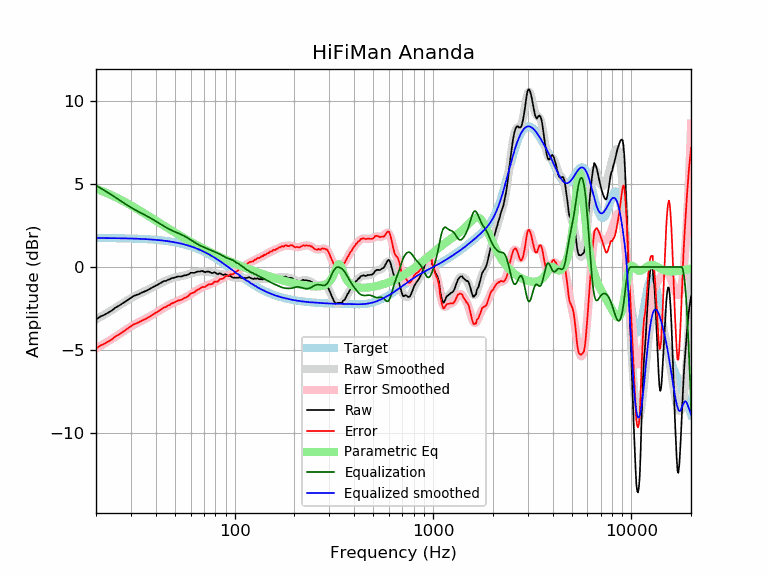

Values plotted in this chart, from the file beside it:
frequency, raw, error, smoothed, error_smoothed, equalization, parametric_eq, equalized_raw, equalized_smoothed, target
20, -3.16, -4.90, -3.15, -4.90, 4.90, 4.69, 1.74, 1.74, 1.74
21, -2.98, -4.72, -3.01, -4.75, 4.75, 4.60, 1.77, 1.74, 1.74
22, -2.88, -4.62, -2.87, -4.61, 4.61, 4.51, 1.73, 1.74, 1.74
23, -2.75, -4.49, -2.73, -4.47, 4.47, 4.41, 1.72, 1.74, 1.74
24, -2.62, -4.35, -2.59, -4.33, 4.33, 4.31, 1.71, 1.74, 1.74
25, -2.45, -4.18, -2.46, -4.19, 4.19, 4.21, 1.74, 1.73, 1.73
26, -2.34, -4.07, -2.33, -4.06, 4.06, 4.11, 1.72, 1.73, 1.73
27, -2.21, -3.94, -2.20, -3.93, 3.93, 4.01, 1.72, 1.73, 1.73
28, -2.08, -3.80, -2.08, -3.80, 3.80, 3.91, 1.73, 1.72, 1.72
29, -1.96, -3.68, -1.97, -3.69, 3.69, 3.80, 1.73, 1.72, 1.72
30, -1.85, -3.56, -1.87, -3.58, 3.58, 3.70, 1.73, 1.71, 1.71
31, -1.74, -3.45, -1.77, -3.48, 3.48, 3.61, 1.74, 1.71, 1.71
32, -1.68, -3.38, -1.69, -3.39, 3.39, 3.51, 1.71, 1.70, 1.70
33, -1.62, -3.31, -1.61, -3.30, 3.30, 3.41, 1.69, 1.70, 1.70
34, -1.54, -3.23, -1.54, -3.23, 3.23, 3.32, 1.69, 1.69, 1.69
35, -1.48, -3.16, -1.47, -3.15, 3.15, 3.23, 1.67, 1.68, 1.68
36, -1.42, -3.09, -1.40, -3.07, 3.07, 3.14, 1.65, 1.67, 1.67
37, -1.34, -3.00, -1.33, -2.99, 2.99, 3.05, 1.66, 1.66, 1.66
38, -1.27, -2.92, -1.26, -2.92, 2.92, 2.96, 1.65, 1.65, 1.65
39, -1.19, -2.83, -1.19, -2.84, 2.84, 2.88, 1.65, 1.64, 1.64
40, -1.12, -2.75, -1.12, -2.76, 2.76, 2.79, 1.64, 1.63, 1.63
41, -1.06, -2.68, -1.05, -2.68, 2.68, 2.71, 1.62, 1.62, 1.62
42, -0.98, -2.59, -0.99, -2.60, 2.60, 2.63, 1.62, 1.61, 1.61
43, -0.92, -2.52, -0.93, -2.52, 2.52, 2.56, 1.60, 1.60, 1.60
44, -0.84, -2.42, -0.87, -2.45, 2.45, 2.48, 1.61, 1.58, 1.58
45, -0.84, -2.41, -0.82, -2.39, 2.39, 2.41, 1.55, 1.57, 1.57
46, -0.77, -2.32, -0.77, -2.32, 2.32, 2.34, 1.55, 1.55, 1.55
47, -0.75, -2.29, -0.73, -2.26, 2.26, 2.27, 1.52, 1.54, 1.54
48, -0.67, -2.19, -0.69, -2.21, 2.21, 2.20, 1.54, 1.52, 1.52
49, -0.66, -2.16, -0.66, -2.16, 2.16, 2.14, 1.50, 1.50, 1.50
50, -0.63, -2.11, -0.63, -2.11, 2.11, 2.07, 1.48, 1.48, 1.48
51, -0.59, -2.05, -0.61, -2.07, 2.07, 2.01, 1.48, 1.46, 1.46
52, -0.57, -2.01, -0.58, -2.03, 2.03, 1.95, 1.46, 1.44, 1.44
53, -0.57, -1.99, -0.56, -1.99, 1.99, 1.89, 1.42, 1.42, 1.42
54, -0.57, -1.97, -0.54, -1.94, 1.94, 1.83, 1.37, 1.40, 1.40
55, -0.53, -1.90, -0.52, -1.90, 1.90, 1.78, 1.37, 1.38, 1.38
56, -0.50, -1.85, -0.50, -1.85, 1.85, 1.72, 1.35, 1.35, 1.35
57, -0.50, -1.82, -0.47, -1.80, 1.80, 1.67, 1.30, 1.33, 1.33
58, -0.46, -1.76, -0.45, -1.75, 1.75, 1.62, 1.29, 1.30, 1.30
59, -0.42, -1.69, -0.42, -1.69, 1.69, 1.57, 1.27, 1.27, 1.27
60, -0.35, -1.59, -0.39, -1.63, 1.63, 1.52, 1.29, 1.24, 1.24
61, -0.35, -1.56, -0.36, -1.58, 1.58, 1.47, 1.23, 1.22, 1.22
62, -0.35, -1.53, -0.34, -1.52, 1.52, 1.42, 1.18, 1.19, 1.19
63, -0.35, -1.50, -0.32, -1.47, 1.47, 1.38, 1.12, 1.16, 1.16
64, -0.29, -1.41, -0.30, -1.42, 1.42, 1.33, 1.13, 1.12, 1.12
65, -0.28, -1.37, -0.28, -1.38, 1.38, 1.29, 1.10, 1.09, 1.09
66, -0.27, -1.33, -0.27, -1.33, 1.33, 1.24, 1.06, 1.06, 1.06
67, -0.27, -1.29, -0.27, -1.29, 1.29, 1.20, 1.02, 1.02, 1.02
68, -0.24, -1.23, -0.26, -1.25, 1.25, 1.16, 1.01, 0.99, 0.99
69, -0.25, -1.20, -0.26, -1.22, 1.22, 1.12, 0.97, 0.95, 0.95
70, -0.28, -1.20, -0.27, -1.19, 1.19, 1.08, 0.91, 0.92, 0.92
71, -0.32, -1.20, -0.27, -1.16, 1.16, 1.05, 0.84, 0.88, 0.88
72, -0.28, -1.12, -0.28, -1.13, 1.13, 1.01, 0.85, 0.84, 0.84
73, -0.28, -1.09, -0.29, -1.10, 1.10, 0.97, 0.82, 0.81, 0.81
74, -0.27, -1.04, -0.30, -1.07, 1.07, 0.94, 0.80, 0.77, 0.77
75, -0.31, -1.04, -0.31, -1.04, 1.04, 0.90, 0.73, 0.73, 0.73
76, -0.34, -1.03, -0.32, -1.01, 1.01, 0.87, 0.67, 0.69, 0.69
77, -0.37, -1.02, -0.33, -0.98, 0.98, 0.83, 0.61, 0.65, 0.65
78, -0.35, -0.96, -0.34, -0.95, 0.95, 0.80, 0.61, 0.61, 0.61
79, -0.31, -0.88, -0.35, -0.92, 0.92, 0.77, 0.62, 0.57, 0.57
... 553 more rows
